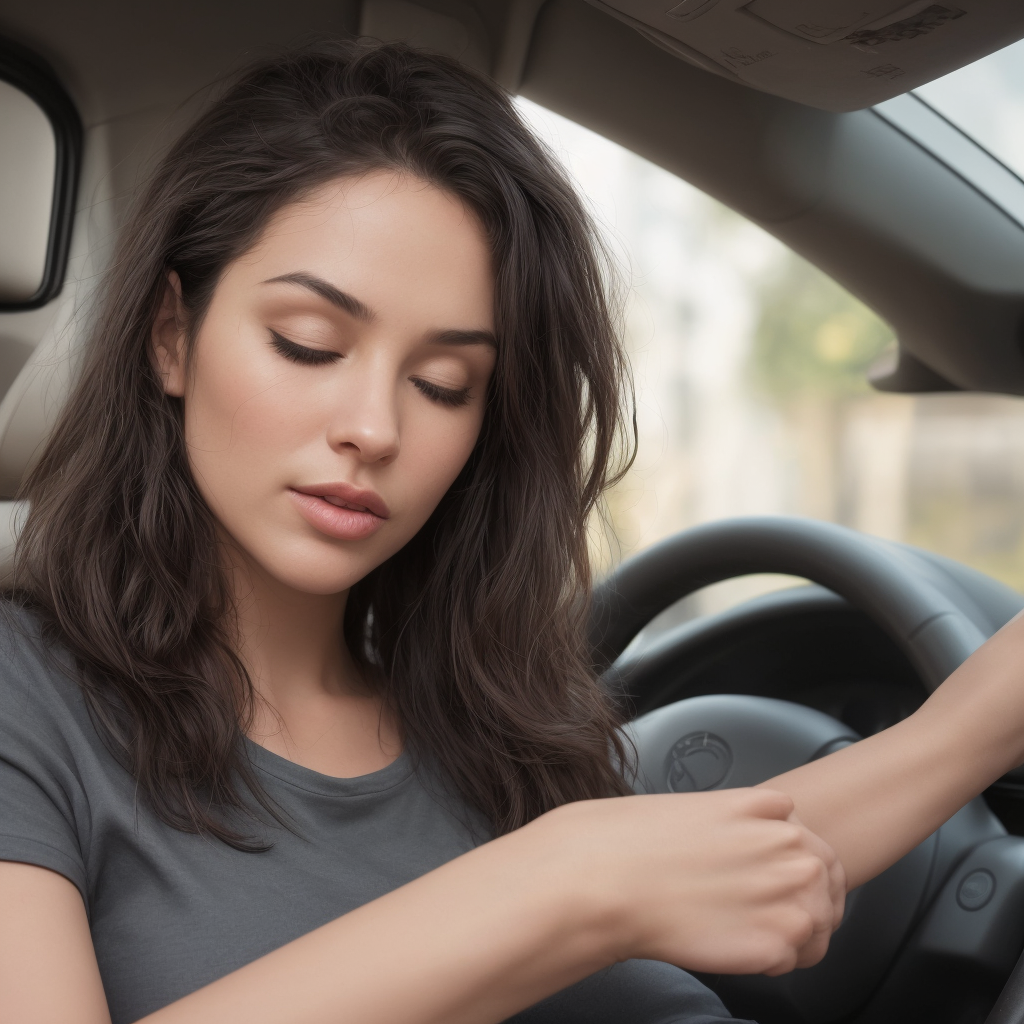
Generation parameters embedded in this image by AUTOMATIC1111 Stable Diffusion web UI or a fork of it (Forge, ...) (PNG 'parameters' text chunk):
Photorealistic woman’s front face, inside a car, driving, must be centered, from the bust to the head, dark gray T-shirt, facing forward towards the steering wheel, light brown skin, dark brown eyes and black hair, eyes closed, hands on the steering wheel
Negative prompt: cartoonish, left side, right side
Steps: 25, Sampler: Euler, Schedule type: Uniform, CFG scale: 2, Seed: 1141026590, Size: 512x512, Model hash: ec41bd2a82, Model: photon_v1, Denoising strength: 0.7, Hires upscale: 2, Hires upscaler: Latent, Version: v1.10.1